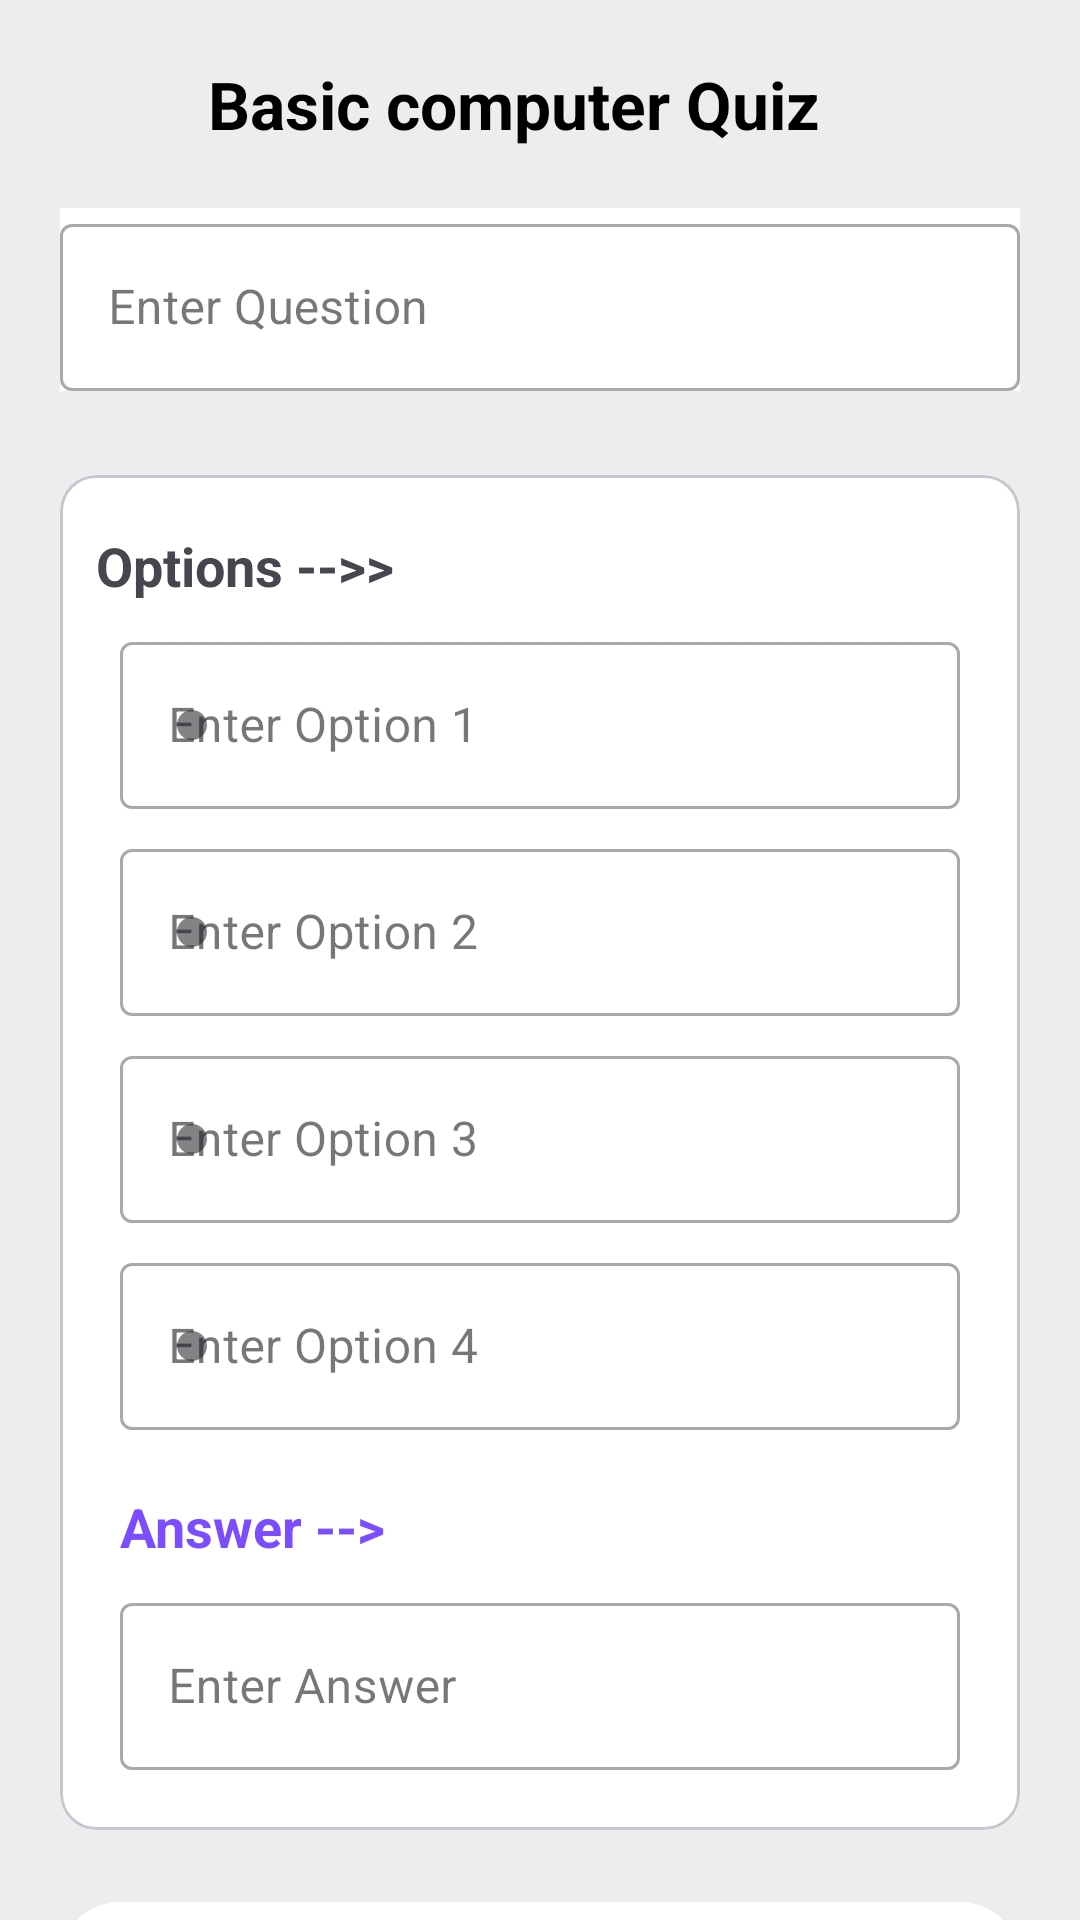

This screen was rendered from an Android layout file. Write that file and the resources it references.
<!-- AndroidManifest.xml: application theme Theme.IFTMAdmin -->
<!-- res/layout/fragment_android_quiz.xml -->
<?xml version="1.0" encoding="utf-8"?>
<androidx.constraintlayout.widget.ConstraintLayout
    xmlns:android="http://schemas.android.com/apk/res/android"
    xmlns:app="http://schemas.android.com/apk/res-auto"
    xmlns:tools="http://schemas.android.com/tools"
    android:layout_width="match_parent"
    android:background="@color/lightgray"
    android:layout_height="match_parent"
    >


    <TextView
        android:id="@+id/textView"
        android:layout_width="wrap_content"
        android:layout_height="wrap_content"
        android:layout_margin="20dp"
        android:layout_marginTop="16dp"
        android:text="Basic computer Quiz"
        android:textSize="22sp"
        android:textStyle="bold"
        android:textColor="@color/black"
        app:layout_constraintEnd_toEndOf="parent"
        app:layout_constraintHorizontal_bias="0.425"
        app:layout_constraintStart_toStartOf="parent"
        app:layout_constraintTop_toTopOf="parent" />

    <com.google.android.material.textfield.TextInputLayout
        android:id="@+id/textInputLayout"
        style="@style/Widget.MaterialComponents.TextInputLayout.OutlinedBox"
        android:layout_width="match_parent"
        android:layout_height="wrap_content"
        android:layout_margin="20dp"
        android:background="@color/white"
        android:hint="Enter Question"
        app:layout_constraintStart_toStartOf="parent"
        app:layout_constraintTop_toBottomOf="@+id/textView"
        app:startIconDrawable="@drawable/baseline_question_answer">

        <com.google.android.material.textfield.TextInputEditText
            android:layout_width="match_parent"
            android:layout_height="wrap_content"
            android:id="@+id/question"
            />

    </com.google.android.material.textfield.TextInputLayout>

    <com.google.android.material.card.MaterialCardView
        android:id="@+id/materialCardView"
        android:layout_width="match_parent"
        android:layout_height="wrap_content"
        android:layout_marginStart="20dp"
        android:layout_marginTop="28dp"
        android:layout_marginEnd="20dp"
        android:elevation="8dp"
        app:cardBackgroundColor="@color/white"
        app:cardCornerRadius="12dp"
        app:layout_constraintEnd_toEndOf="parent"
        app:layout_constraintHorizontal_bias="0.0"
        app:layout_constraintStart_toStartOf="parent"
        app:layout_constraintTop_toBottomOf="@+id/textInputLayout">

        <androidx.appcompat.widget.LinearLayoutCompat
            android:layout_width="match_parent"
            android:layout_height="wrap_content"
            android:orientation="vertical">

            <TextView
                android:layout_width="wrap_content"
                android:layout_height="wrap_content"
                android:layout_marginStart="12dp"
                android:layout_marginTop="18dp"
                android:layout_marginEnd="12dp"
                android:text="Options -->>"
                android:textSize="18sp"
                android:textStyle="bold" />

            <com.google.android.material.textfield.TextInputLayout
                android:id="@+id/bacicComOption1"
                style="@style/Widget.MaterialComponents.TextInputLayout.OutlinedBox"
                android:layout_width="match_parent"
                android:layout_height="wrap_content"
                android:layout_marginStart="20dp"
                android:layout_marginTop="8dp"
                android:layout_marginEnd="20dp"
                android:hint="Enter Option 1"
                app:layout_constraintStart_toStartOf="parent"
                app:layout_constraintTop_toTopOf="parent"
                app:startIconDrawable="@drawable/baseline_circle">

                <com.google.android.material.textfield.TextInputEditText
                    android:layout_width="match_parent"
                    android:layout_height="wrap_content"
                    android:id="@+id/option_a"

                    />

            </com.google.android.material.textfield.TextInputLayout>

            <com.google.android.material.textfield.TextInputLayout
                android:id="@+id/bacicComOption2"
                style="@style/Widget.MaterialComponents.TextInputLayout.OutlinedBox"
                android:layout_width="match_parent"
                android:layout_height="wrap_content"
                android:layout_marginStart="20dp"
                android:layout_marginTop="8dp"
                android:layout_marginEnd="20dp"
                android:hint="Enter Option 2"
                app:layout_constraintStart_toStartOf="parent"
                app:layout_constraintTop_toTopOf="parent"
                app:startIconDrawable="@drawable/baseline_circle">

                <com.google.android.material.textfield.TextInputEditText
                    android:layout_width="match_parent"
                    android:layout_height="wrap_content"
                    android:id="@+id/option_b"
                    />

            </com.google.android.material.textfield.TextInputLayout>


            <com.google.android.material.textfield.TextInputLayout
                android:id="@+id/bacicComOption3"
                style="@style/Widget.MaterialComponents.TextInputLayout.OutlinedBox"
                android:layout_width="match_parent"
                android:layout_height="wrap_content"
                android:layout_marginStart="20dp"
                android:layout_marginTop="8dp"
                android:layout_marginEnd="20dp"
                android:hint="Enter Option 3"
                app:layout_constraintStart_toStartOf="parent"
                app:layout_constraintTop_toTopOf="parent"
                app:startIconDrawable="@drawable/baseline_circle">

                <com.google.android.material.textfield.TextInputEditText
                    android:layout_width="match_parent"
                    android:layout_height="wrap_content"
                    android:id="@+id/option_c"
                    />

            </com.google.android.material.textfield.TextInputLayout>


            <com.google.android.material.textfield.TextInputLayout
                android:id="@+id/bacicComOption4"
                style="@style/Widget.MaterialComponents.TextInputLayout.OutlinedBox"
                android:layout_width="match_parent"
                android:layout_height="wrap_content"
                android:layout_marginStart="20dp"
                android:layout_marginTop="8dp"
                android:layout_marginEnd="20dp"
                android:hint="Enter Option 4"
                app:layout_constraintStart_toStartOf="parent"
                app:layout_constraintTop_toTopOf="parent"
                app:startIconDrawable="@drawable/baseline_circle">

                <com.google.android.material.textfield.TextInputEditText
                    android:layout_width="match_parent"
                    android:id="@+id/option_d"

                    android:layout_height="wrap_content" />

            </com.google.android.material.textfield.TextInputLayout>


            <com.google.android.material.textview.MaterialTextView
                android:layout_width="wrap_content"
                android:layout_height="wrap_content"
                android:layout_marginStart="20dp"
                android:layout_marginTop="20dp"
                android:text="Answer -->"
                android:textColor="@color/deeppurple"
                android:textSize="18sp"
                android:textStyle="bold" />

            <com.google.android.material.textfield.TextInputLayout
                android:id="@+id/basicComAns"
                style="@style/Widget.MaterialComponents.TextInputLayout.OutlinedBox"
                android:layout_width="match_parent"
                android:layout_height="wrap_content"
                android:layout_marginStart="20dp"
                android:layout_marginTop="8dp"
                android:layout_marginEnd="20dp"
                android:hint="Enter Answer"
                app:layout_constraintStart_toStartOf="parent"
                app:layout_constraintTop_toTopOf="parent"
                app:startIconDrawable="@drawable/baseline_question_answer">

                <com.google.android.material.textfield.TextInputEditText
                    android:layout_width="match_parent"
                    android:layout_height="wrap_content"
                    android:id="@+id/question_answer"
                    />

            </com.google.android.material.textfield.TextInputLayout>


            <View
                android:layout_width="match_parent"
                android:layout_height="20dp" />

        </androidx.appcompat.widget.LinearLayoutCompat>

    </com.google.android.material.card.MaterialCardView>

    <com.google.android.material.button.MaterialButton
        android:id="@+id/upload_question_btn"
        android:layout_width="match_parent"
        android:layout_height="wrap_content"
        android:layout_marginTop="20dp"
        app:layout_constraintEnd_toEndOf="parent"
        app:layout_constraintStart_toStartOf="parent"
        android:layout_marginStart="20dp"
        android:layout_marginEnd="20dp"
        app:backgroundTint="@color/white"
        android:text=" Upload  "
        android:textStyle="bold"
        android:textSize="18sp"
        app:layout_constraintTop_toBottomOf="@+id/materialCardView" />


</androidx.constraintlayout.widget.ConstraintLayout>
<!-- resources referenced by this layout -->
<resources>
  <color name="black">#FF000000</color>
  <color name="deeppurple">#7c4dff</color>
  <color name="lightgray">#ededed</color>
  <color name="white">#FFFFFFFF</color>
  <!-- drawable baseline_circle (drawable) -->
  <vector android:alpha="0.92" android:height="12dp"
      android:tint="#000000" android:viewportHeight="24"
      android:viewportWidth="24" android:width="12dp" xmlns:android="http://schemas.android.com/apk/res/android">
      <path android:fillColor="@android:color/white" android:pathData="M12,2C6.47,2 2,6.47 2,12s4.47,10 10,10 10,-4.47 10,-10S17.53,2 12,2z"/>
  </vector>
  <style name="Theme.IFTMAdmin" parent="Base.Theme.IFTMAdmin" />
  <style name="Base.Theme.IFTMAdmin" parent="Theme.Material3.DayNight.NoActionBar">
          
          
          <item name="colorPrimary">@color/Victoria</item>
          <item name="colorPrimaryVariant">@color/Victoria</item>
          <item name="colorOnPrimary">@color/Victoria</item>
          <item name="android:statusBarColor">@color/Victoria</item>
          
      </style>
  <color name="Victoria">#534aa5</color>
</resources>
